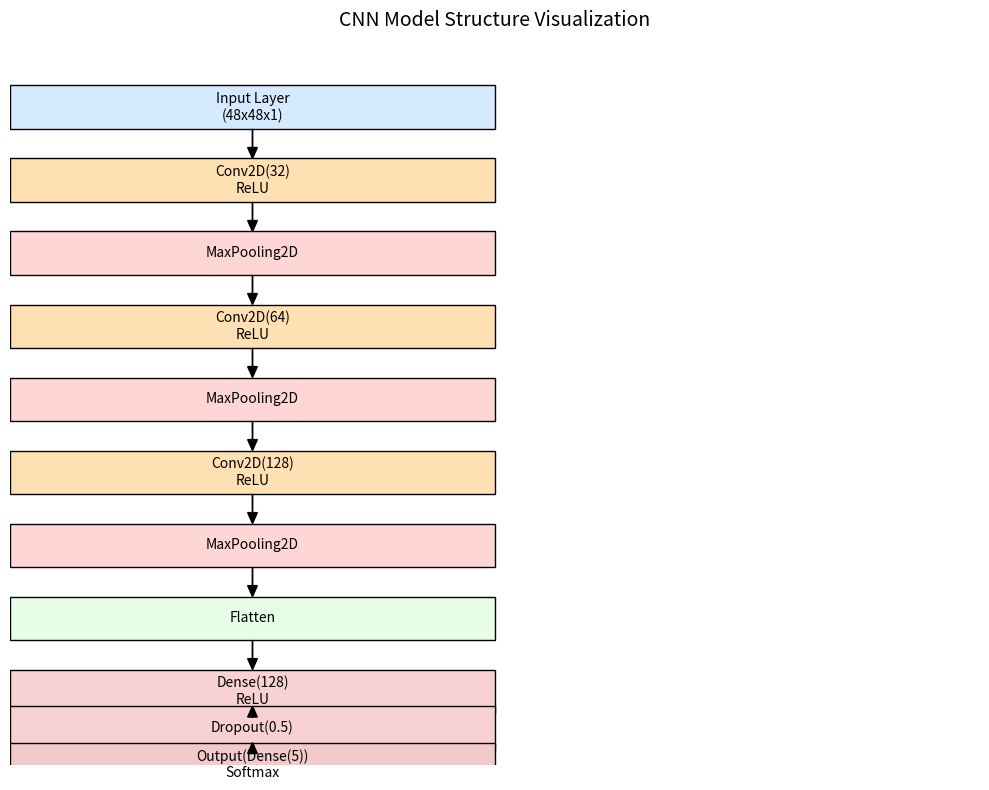

Source code (Python):
import matplotlib.pyplot as plt
import matplotlib.patches as patches

'''
model = models.Sequential()
model.add(layers.Conv2D(32, (3, 3), activation='relu', input_shape=(48, 48, 1)))
model.add(layers.MaxPooling2D((2, 2)))
model.add(layers.Conv2D(64, (3, 3), activation='relu'))
model.add(layers.MaxPooling2D((2, 2)))
model.add(layers.Conv2D(128, (3, 3), activation='relu'))
model.add(layers.MaxPooling2D((2, 2)))
model.add(layers.Flatten())
model.add(layers.Dense(128, activation='relu'))
model.add(layers.Dropout(0.5))
model.add(layers.Dense(5, activation='softmax'))
'''


def model_structure1():
    fig, ax = plt.subplots(figsize=(10, 8))
    ax.set_xlim(0, 10)
    ax.set_ylim(0, 10)
    ax.axis('off')

    layers = [
        ("Input Layer\n(48x48x1)", (2.5, 9), "#d6eaff"),
        ("Conv2D(32)\nReLU", (2.5, 8), "#ffe0b3"),
        ("MaxPooling2D", (2.5, 7), "#ffd6d6"),
        ("Conv2D(64)\nReLU", (2.5, 6), "#ffe0b3"),
        ("MaxPooling2D", (2.5, 5), "#ffd6d6"),
        ("Conv2D(128)\nReLU", (2.5, 4), "#ffe0b3"),
        ("MaxPooling2D", (2.5, 3), "#ffd6d6"),
        ("Flatten", (2.5, 2), "#e6ffe6"),
        ("Dense(128)\nReLU", (2.5, 1), "#f8d2d2"),
        ("Dropout(0.5)", (2.5, 0.5), "#f8d2d2"),
        ("Output(Dense(5))\nSoftmax", (2.5, 0), "#f2caca")
    ]

    for text, (x_center, y), color in layers:
        width = 5
        height = 0.6
        rect = patches.Rectangle((x_center - width / 2, y - height / 2), width, height,
                                 linewidth=1, edgecolor='black', facecolor=color)
        ax.add_patch(rect)
        plt.text(x_center, y, text, ha='center', va='center', fontsize=10)

    for i in range(len(layers) - 1):
        x_start = 2.5
        y_start = layers[i][1][1] - 0.3
        y_end = layers[i + 1][1][1] + 0.3
        plt.arrow(x_start, y_start, 0, y_end - y_start, head_width=0.1, length_includes_head=True, color='black')

    plt.title("CNN Model Structure Visualization", fontsize=14)
    plt.tight_layout()
    plt.savefig("cnn_model_structure.png", dpi=200, bbox_inches='tight')
    plt.show()


def model_structure2():
    plt.figure(figsize=(10, 6))

    layers = [
        {"name": "Input", "shape": (48, 48, 1), "type": "input"},
        {"name": "Conv2D (32,3x3)", "shape": (46, 46, 32), "type": "conv"},
        {"name": "MaxPool (2x2)", "shape": (23, 23, 32), "type": "pool"},
        {"name": "Conv2D (64,3x3)", "shape": (21, 21, 64), "type": "conv"},
        {"name": "MaxPool (2x2)", "shape": (10, 10, 64), "type": "pool"},
        {"name": "Conv2D (128,3x3)", "shape": (8, 8, 128), "type": "conv"},
        {"name": "MaxPool (2x2)", "shape": (4, 4, 128), "type": "pool"},
        {"name": "Flatten", "shape": (2048,), "type": "flatten"},
        {"name": "Dense (128)", "shape": (128,), "type": "dense"},
        {"name": "Output (5)", "shape": (5,), "type": "output"}
    ]

    for i, layer in enumerate(layers):
        color = {
            "input": "lightgreen",
            "conv": "lightblue",
            "pool": "lightcoral",
            "flatten": "violet",
            "dense": "gold",
            "output": "orange"
        }[layer["type"]]

        plt.barh(i, width=10, height=0.5, color=color, edgecolor='k')
        plt.text(5, i, f"{layer['name']}\n{layer['shape']}",
                 ha='center', va='center', fontsize=9)

    for i in range(len(layers) - 1):
        plt.arrow(10, i, 0.9, 1 - i, head_width=0.3, head_length=0.2, fc='k')

    plt.yticks([])
    plt.title("CNN Model Architecture", pad=20)
    plt.xlim(0, 12)
    plt.axis('off')
    plt.tight_layout()
    plt.show()


def model_structure3():
    fig, ax = plt.subplots(figsize=(10, 8))
    ax.set_xlim(0, 10)
    ax.set_ylim(0, 10)
    ax.axis('off')

    # 层信息：("层名称", y位置, 颜色)
    layers_info = [
        ("Input Layer\n(48x48x1)", 10, "#d6eaff"),
        ("Conv2D(32)\nReLU", 9, "#ffe0b3"),
        ("MaxPooling2D", 8, "#ffd6d6"),
        ("Conv2D(64)\nReLU", 7, "#ffe0b3"),
        ("MaxPooling2D", 6, "#ffd6d6"),
        ("Conv2D(128)\nReLU", 5, "#ffe0b3"),
        ("MaxPooling2D", 4, "#ffd6d6"),
        ("Flatten", 3, "#e6ffe6"),
        ("Dense(128)\nReLU", 2, "#f8d2d2"),
        ("Dropout(0.5)", 1.5, "#f8d2d2"),
        ("Output(Dense(5))\nSoftmax", 1, "#f2caca")
    ]

    x_center = 5  # 居中绘制
    rect_width = 5
    rect_height = 0.6

    # 绘制每一层
    for text, y, color in layers_info:
        rect = patches.Rectangle((x_center - rect_width / 2, y - rect_height / 2),
                                 rect_width, rect_height,
                                 linewidth=1, edgecolor='black', facecolor=color)
        ax.add_patch(rect)
        plt.text(x_center, y, text, ha='center', va='center', fontsize=10)

    # 绘制箭头（从上到下）
    for i in range(len(layers_info) - 1):
        y_start = layers_info[i][1] - rect_height / 2
        y_end = layers_info[i + 1][1] + rect_height / 2
        plt.arrow(x_center, y_start, 0, y_end - y_start,
                  head_width=0.1, length_includes_head=True, color='black')

    plt.title("CNN Model Structure Visualization (Top to Bottom)", fontsize=14)
    plt.tight_layout()
    plt.savefig("cnn_model_structure_top_to_bottom.png", dpi=200, bbox_inches='tight')
    plt.show()


model_structure1()
